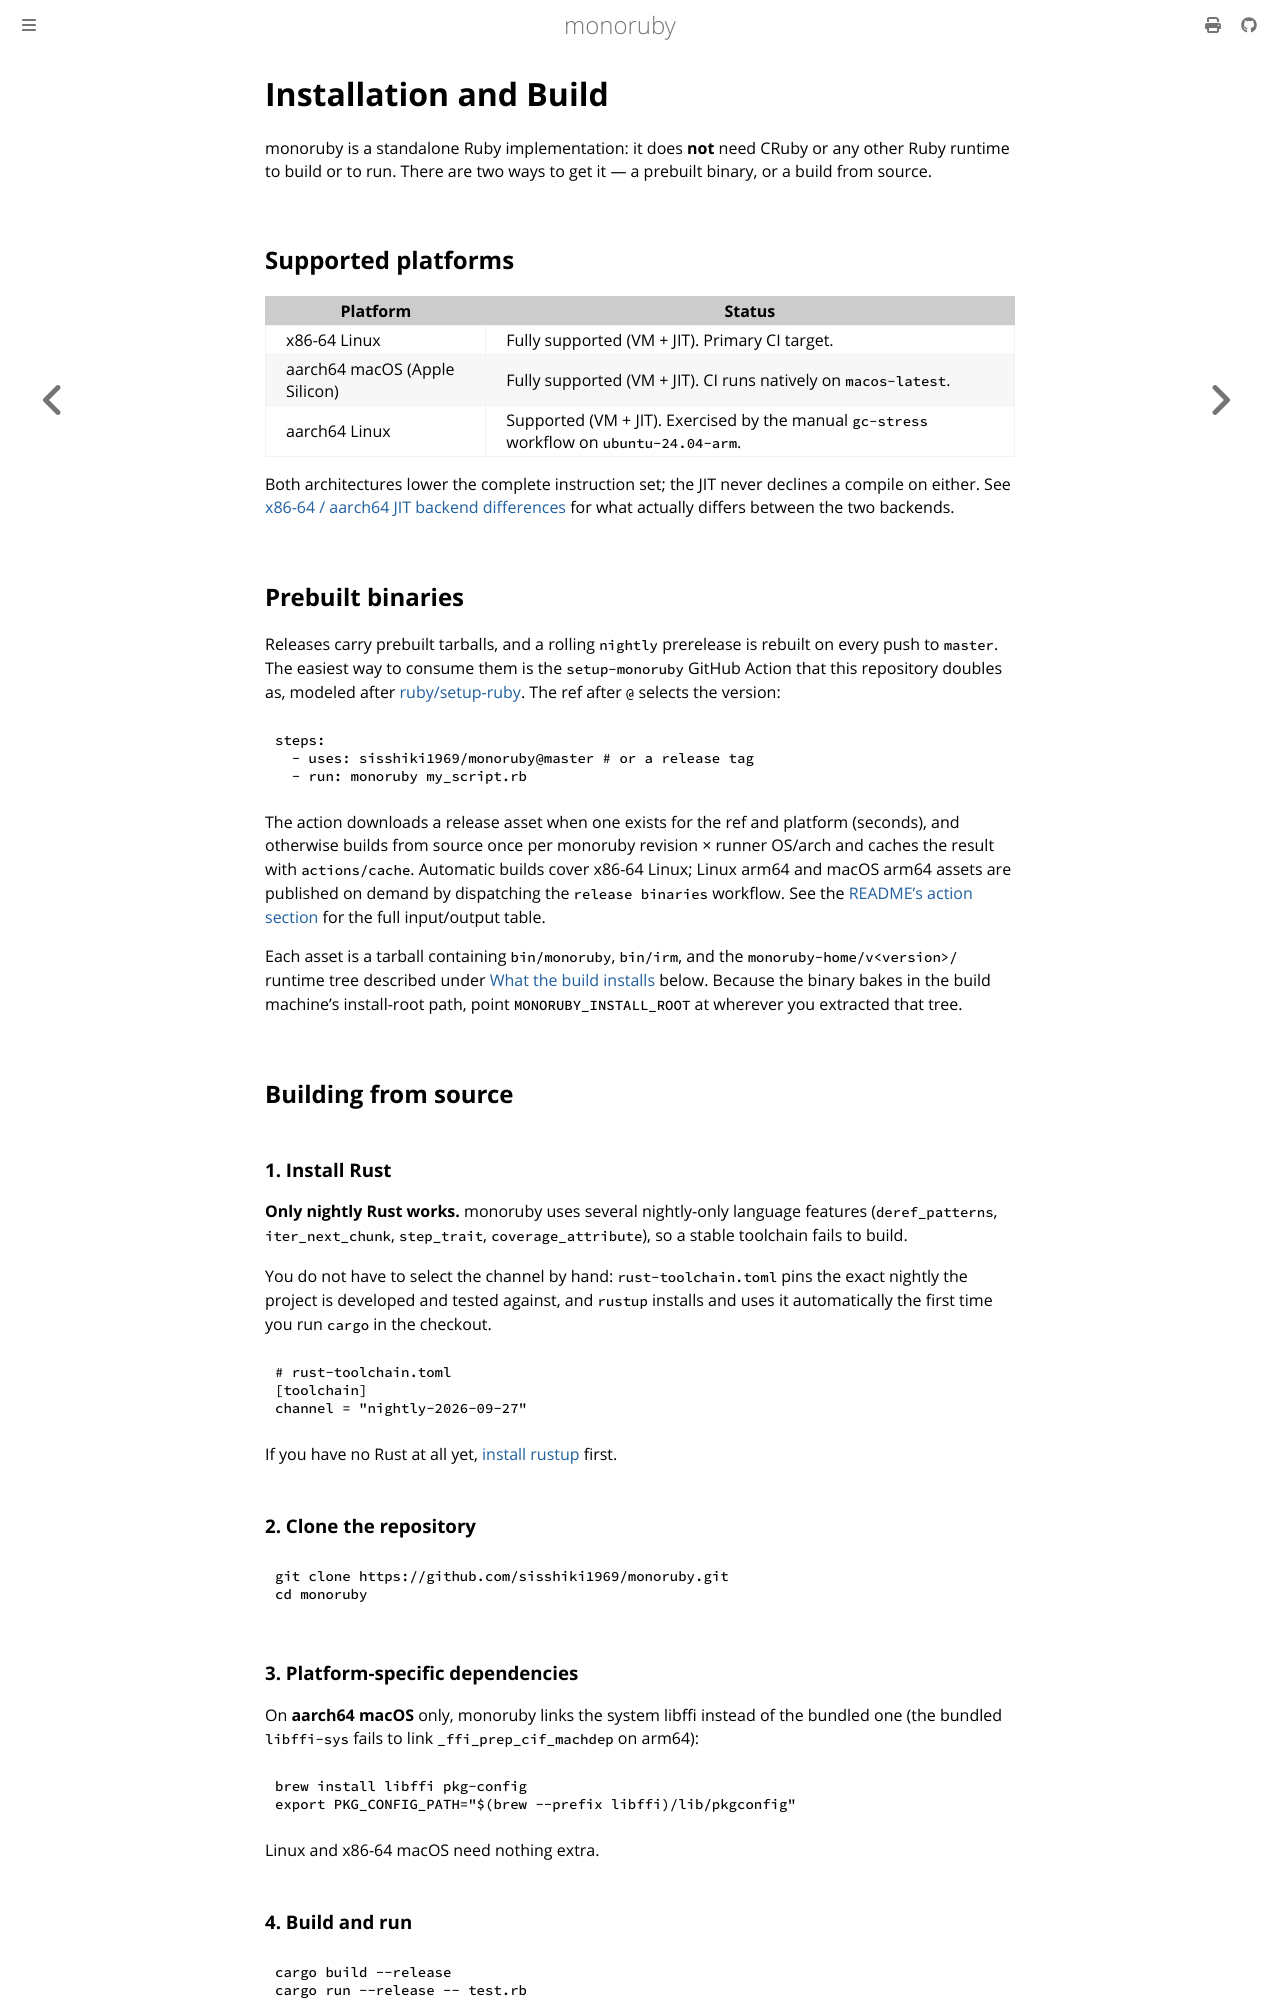

repository: sisshiki1969/monoruby · page: docs/installation.html · generator: mdbook

# Installation and Build

monoruby is a standalone Ruby implementation: it does **not** need CRuby or
any other Ruby runtime to build or to run. There are two ways to get it — a
prebuilt binary, or a build from source.

## Supported platforms

| Platform | Status |
| --- | --- |
| x86-64 Linux | Fully supported (VM + JIT). Primary CI target. |
| aarch64 macOS (Apple Silicon) | Fully supported (VM + JIT). CI runs natively on `macos-latest`. |
| aarch64 Linux | Supported (VM + JIT). Exercised by the manual `gc-stress` workflow on `ubuntu-24.04-arm`. |

Both architectures lower the complete instruction set; the JIT never declines
a compile on either. See [x86-64 / aarch64 JIT backend
differences](design/arch_difference.md) for what actually differs between the
two backends.

## Prebuilt binaries

Releases carry prebuilt tarballs, and a rolling `nightly` prerelease is
rebuilt on every push to `master`. The easiest way to consume them is the
`setup-monoruby` GitHub Action that this repository doubles as, modeled after
[ruby/setup-ruby](https://github.com/ruby/setup-ruby). The ref after `@`
selects the version:

```yaml
steps:
  - uses: sisshiki1969/monoruby@master # or a release tag
  - run: monoruby my_script.rb
```

The action downloads a release asset when one exists for the ref and platform
(seconds), and otherwise builds from source once per monoruby revision ×
runner OS/arch and caches the result with `actions/cache`. Automatic builds
cover x86-64 Linux; Linux arm64 and macOS arm64 assets are published on demand
by dispatching the `release binaries` workflow. See the [README's action
section](https://github.com/sisshiki1969/monoruby#using-monoruby-in-github-actions)
for the full input/output table.

Each asset is a tarball containing `bin/monoruby`, `bin/irm`, and the
`monoruby-home/v<version>/` runtime tree described under [What the build
installs](#what-the-build-installs) below. Because the binary bakes in the
build machine's install-root path, point `MONORUBY_INSTALL_ROOT` at wherever
you extracted that tree.

## Building from source

### 1. Install Rust

**Only nightly Rust works.** monoruby uses several nightly-only language
features (`deref_patterns`, `iter_next_chunk`, `step_trait`,
`coverage_attribute`), so a stable toolchain fails to build.

You do not have to select the channel by hand: `rust-toolchain.toml` pins the
exact nightly the project is developed and tested against, and `rustup`
installs and uses it automatically the first time you run `cargo` in the
checkout.

```toml
# rust-toolchain.toml
[toolchain]
channel = "nightly-2026-09-27"
```

If you have no Rust at all yet, [install
rustup](https://www.rust-lang.org/tools/install) first.

### 2. Clone the repository

```sh
git clone https://github.com/sisshiki1969/monoruby.git
cd monoruby
```

### 3. Platform-specific dependencies

On **aarch64 macOS** only, monoruby links the system libffi instead of the
bundled one (the bundled `libffi-sys` fails to link `_ffi_prep_cif_machdep` on
arm64):

```sh
brew install libffi pkg-config
export PKG_CONFIG_PATH="$(brew --prefix libffi)/lib/pkgconfig"
```

Linux and x86-64 macOS need nothing extra.

### 4. Build and run

```sh
cargo build --release
cargo run --release -- test.rb
```

The debug profile is built at `opt-level = 1` (set in the workspace
`Cargo.toml`), so a debug build is usable for day-to-day work — but use
`--release` for anything you intend to measure.

A one-liner:

```sh
cargo run --release -- -e "puts 100"
```

### 5. Install

```sh
cargo install --path monoruby
```

This puts two binaries on your `PATH`:

```sh
monoruby test.rb   # the interpreter
irm                # the REPL
```

From a checkout you can launch the REPL without installing:

```sh
cargo run --bin irm
# or
bin/irm
```
